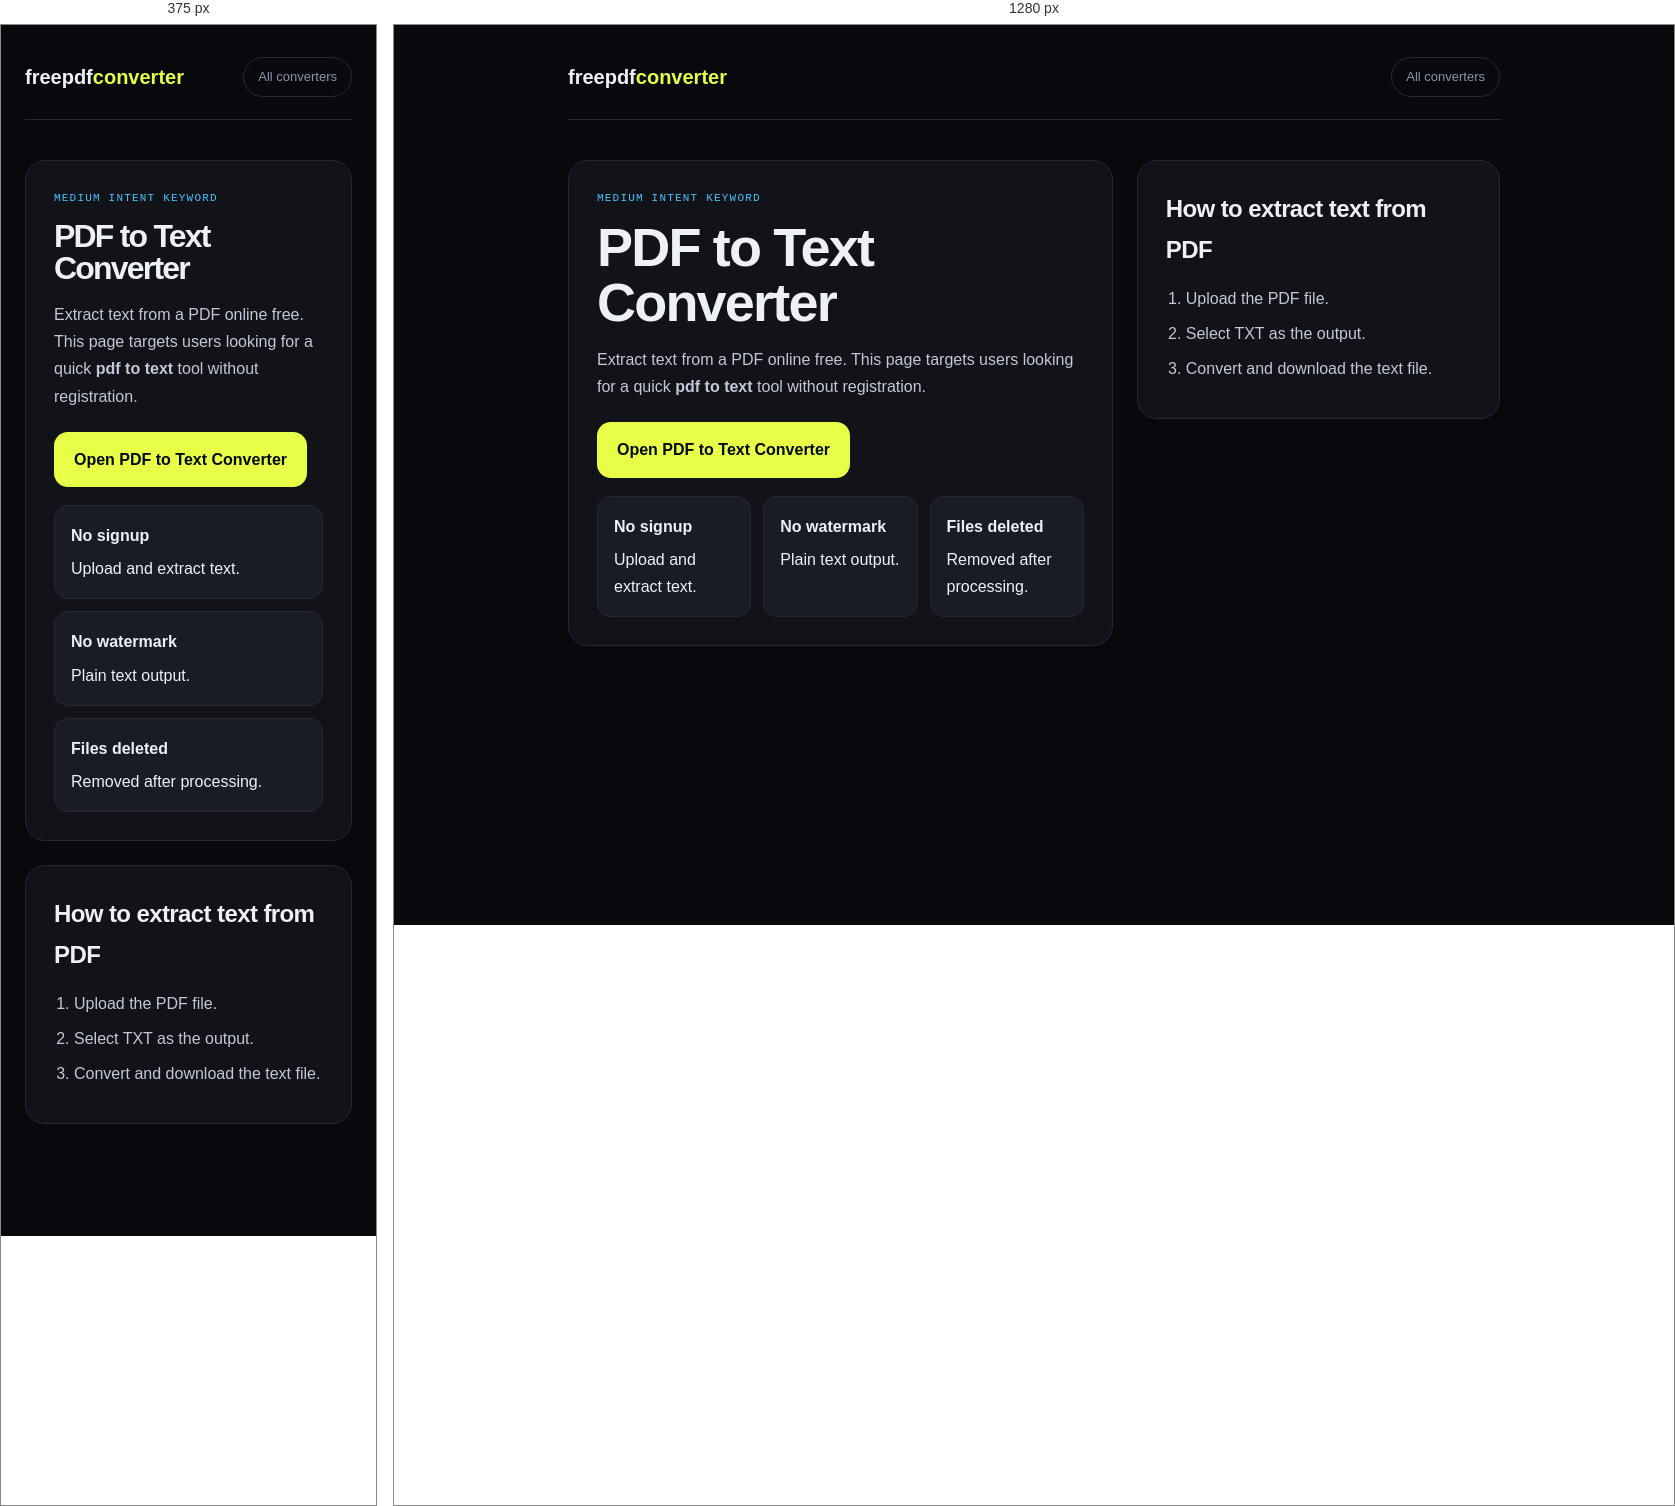
Rendered at 375 px and 1280 px, left to right.

<!-- file: pdf-to-text.html -->
<!DOCTYPE html>
<html lang="en">
<head>
<meta charset="UTF-8"/>
<meta name="viewport" content="width=device-width, initial-scale=1.0"/>
<title>PDF to Text Converter - Extract Text Online Free</title>
<meta name="description" content="Convert PDF to text online free. Extract text from a PDF file without signing up or installing software."/>
<link rel="canonical" href="https://freepdfconverter.vercel.app/pdf-to-text"/>
<meta name="robots" content="index,follow"/>
<script type="application/ld+json">{"@context":"https://schema.org","@type":"SoftwareApplication","name":"PDF to Text Converter","url":"https://freepdfconverter.vercel.app/pdf-to-text","applicationCategory":"UtilitiesApplication","operatingSystem":"Any","offers":{"@type":"Offer","price":"0","priceCurrency":"USD"}}</script>
<link href="https://fonts.googleapis.com/css2?family=Syne:wght@400;700;800&family=DM+Mono:wght@400;500&family=DM+Sans:wght@300;400;500&display=swap" rel="stylesheet"/>
<link rel="stylesheet" href="/converter-landing.css"/>
</head>
<body><div class="wrap"><div class="topbar"><a class="logo" href="/">freepdf<span>converter</span></a><a class="back" href="/">All converters</a></div><section class="hero"><div class="panel"><div class="eyebrow">Medium Intent Keyword</div><h1>PDF to Text Converter</h1><p>Extract text from a PDF online free. This page targets users looking for a quick <strong>pdf to text</strong> tool without registration.</p><a class="cta" href="/?from=pdf&to=txt#tab-convert">Open PDF to Text Converter</a><div class="trust"><div><strong>No signup</strong><span>Upload and extract text.</span></div><div><strong>No watermark</strong><span>Plain text output.</span></div><div><strong>Files deleted</strong><span>Removed after processing.</span></div></div></div><div class="panel"><h2>How to extract text from PDF</h2><ol><li>Upload the PDF file.</li><li>Select TXT as the output.</li><li>Convert and download the text file.</li></ol></div></section></div></body></html>


/* @media block from converter-landing.css */
@media (max-width:800px){.hero{grid-template-columns:1fr}}